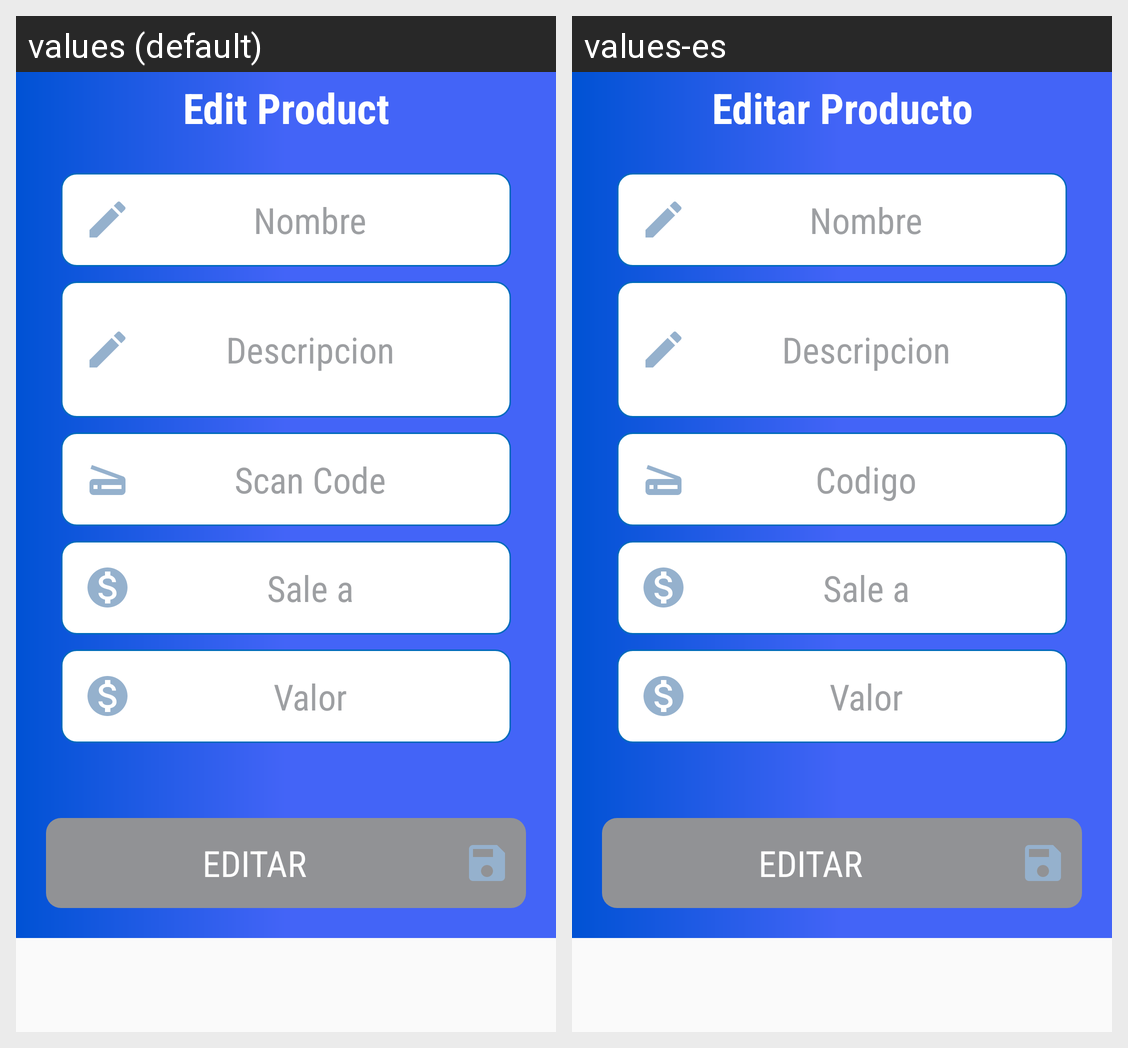

Translations of the strings shown on this Android screen, per locale in the grid:
Android screen res/layout/dialog_edit_product.xml rendered under 2 locales, left to right: values (default), values-es. Device: Nexus 5 (rendered at 1080×1920; each locale shown at half size, 540×960, under a caption strip naming it); theme AppTheme.
Strings drawn on this screen, with the default value and each locale's value (text and hints the layout hard-codes, and strings that could not be matched under every locale, appear in the picture but are not listed):

edit_product
  values: Edit Product
  values-es: Editar Producto

name
  values: Nombre
  values-es: Nombre

description
  values: Descripcion
  values-es: Descripcion

scan_code
  values: Scan Code
  values-es: Codigo

price_buy
  values: Sale a
  values-es: Sale a

price_sell
  values: Valor
  values-es: Valor

edit
  values: Editar
  values-es: Editar
